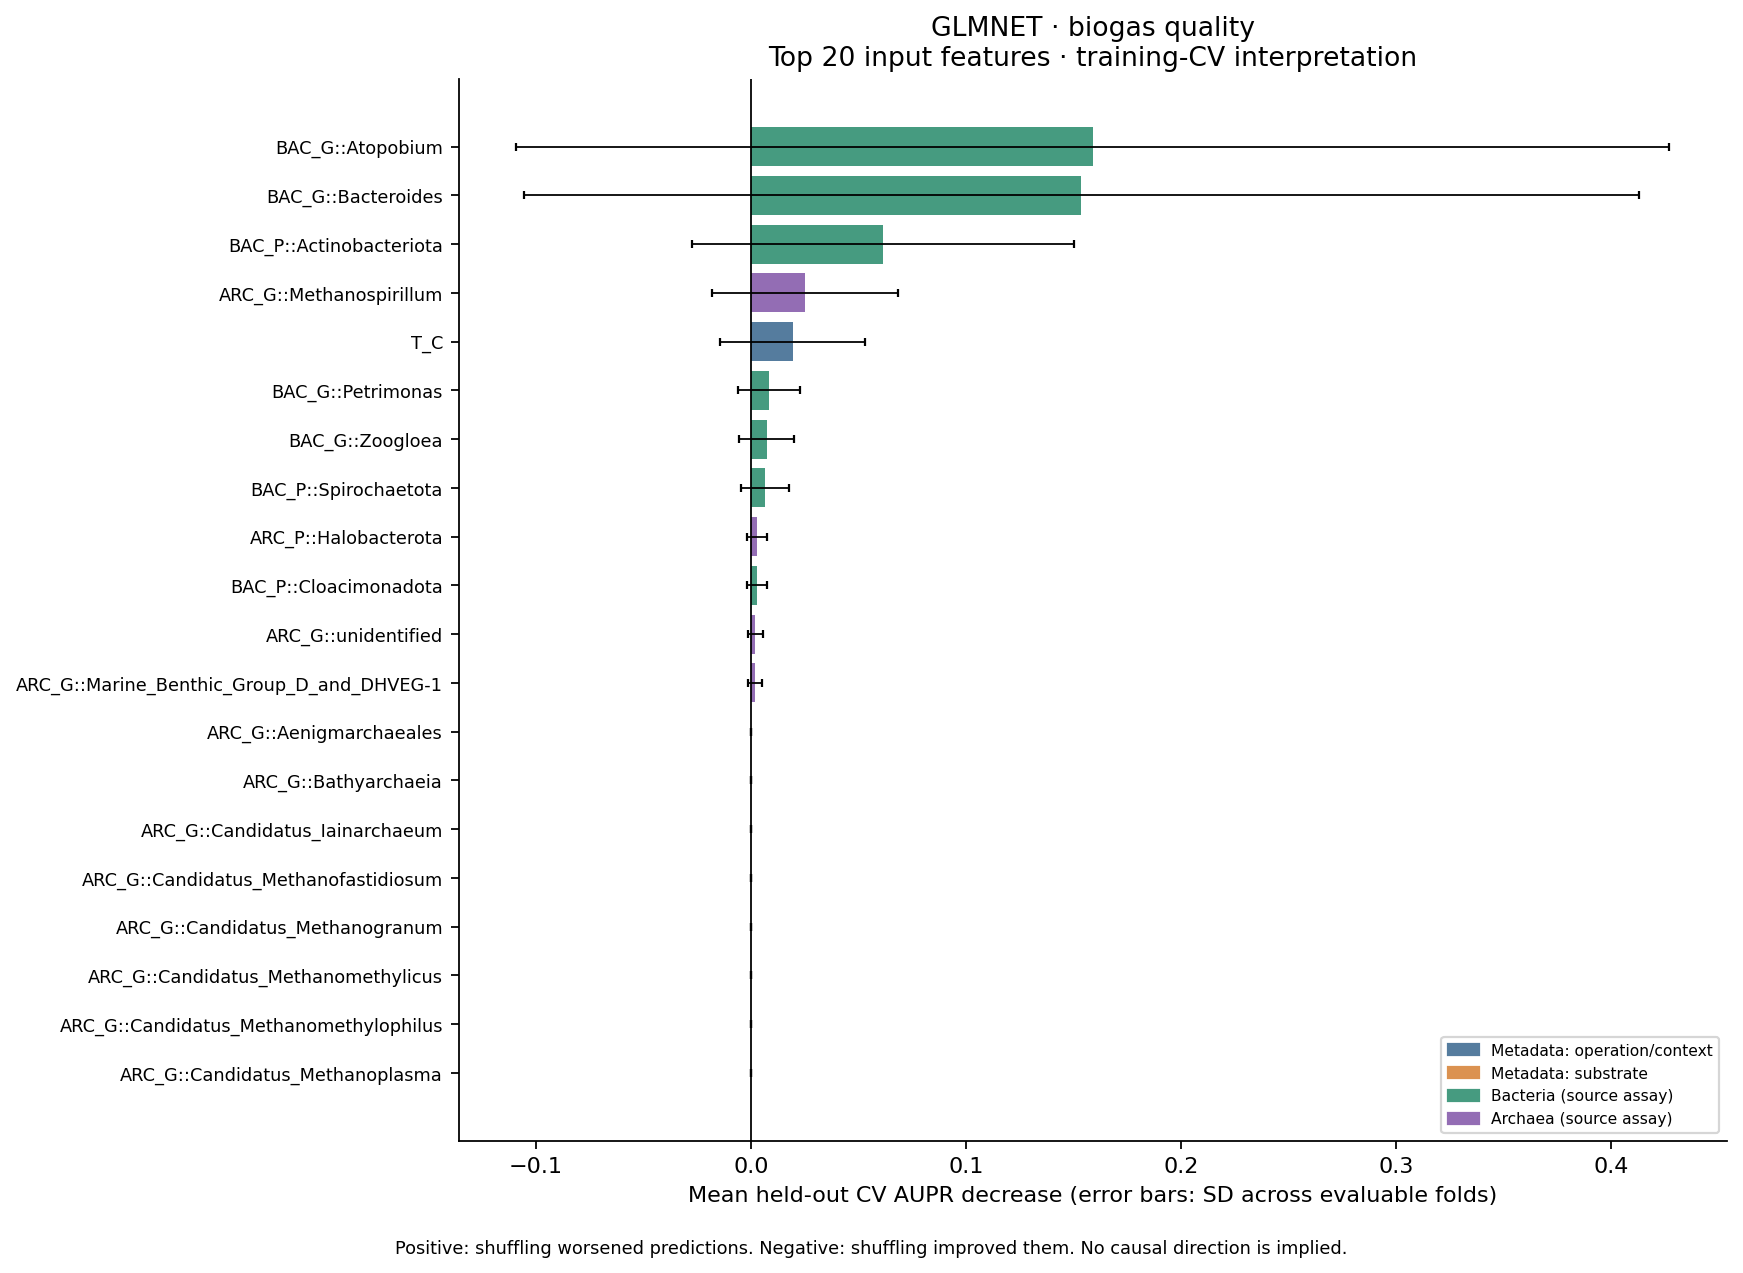

The table this chart was drawn from, first rows:
model, target, rank, feature, category, importance_mean, fold_sd, evaluable_folds, selected_folds, positive_folds, top10_folds, top20_folds, mean_fold_rank, mean_permutation_sd, top10_frequency, positive_frequency
GLMNET, warning_biogas_quality, 1.0, BAC_G::Atopobium, Bacteria, 0.1589, 0.268, 3, 5, 2, 2, 2, 48.67, 0.06521, 0.6667, 0.6667
GLMNET, warning_biogas_quality, 2.0, BAC_G::Bacteroides, Bacteria, 0.1534, 0.2592, 3, 5, 2, 2, 2, 48.0, 0.002627, 0.6667, 0.6667
GLMNET, warning_biogas_quality, 3.0, BAC_P::Actinobacteriota, Bacteria, 0.06132, 0.08895, 3, 5, 2, 2, 2, 47.33, 0.03864, 0.6667, 0.6667
GLMNET, warning_biogas_quality, 4.0, ARC_G::Methanospirillum, Archaea, 0.025, 0.0433, 3, 5, 1, 1, 1, 93.5, 0.05475, 0.3333, 0.3333
GLMNET, warning_biogas_quality, 5.0, T_C, Metadata: operation/context, 0.01944, 0.03368, 3, 5, 1, 1, 1, 93.83, 0.02719, 0.3333, 0.3333
GLMNET, warning_biogas_quality, 6.0, BAC_G::Petrimonas, Bacteria, 0.008337, 0.01444, 3, 5, 1, 1, 1, 93.0, 0.01186, 0.3333, 0.3333
GLMNET, warning_biogas_quality, 7.0, BAC_G::Zoogloea, Bacteria, 0.007292, 0.01263, 3, 5, 1, 1, 1, 94.17, 0.03261, 0.3333, 0.3333
GLMNET, warning_biogas_quality, 8.0, BAC_P::Spirochaetota, Bacteria, 0.006389, 0.01107, 3, 5, 1, 1, 1, 94.5, 0.06771, 0.3333, 0.3333
GLMNET, warning_biogas_quality, 9.0, ARC_P::Halobacterota, Archaea, 0.002778, 0.004811, 3, 5, 1, 1, 1, 95.17, 0.01242, 0.3333, 0.3333
GLMNET, warning_biogas_quality, 9.0, BAC_P::Cloacimonadota, Bacteria, 0.002778, 0.004811, 3, 5, 1, 1, 1, 95.17, 0.01242, 0.3333, 0.3333
GLMNET, warning_biogas_quality, 11.0, ARC_G::unidentified, Archaea, 0.002083, 0.003608, 3, 5, 1, 1, 1, 95.83, 0.05143, 0.3333, 0.3333
GLMNET, warning_biogas_quality, 12.0, ARC_G::Marine_Benthic_Group_D_and_DHVEG-…, Archaea, 0.001925, 0.003334, 3, 5, 1, 1, 1, 94.0, 0.01382, 0.3333, 0.3333
GLMNET, warning_biogas_quality, 13.0, ARC_G::Aenigmarchaeales, Archaea, 0.0, 0.0, 3, 5, 0, 0, 0, 139.2, 0.0, 0.0, 0.0
GLMNET, warning_biogas_quality, 13.0, ARC_G::Bathyarchaeia, Archaea, 0.0, 0.0, 3, 5, 0, 0, 0, 139.2, 0.0, 0.0, 0.0
GLMNET, warning_biogas_quality, 13.0, ARC_G::Candidatus_Iainarchaeum, Archaea, 0.0, 0.0, 3, 5, 0, 0, 0, 139.2, 0.0, 0.0, 0.0
GLMNET, warning_biogas_quality, 13.0, ARC_G::Candidatus_Methanofastidiosum, Archaea, 0.0, 0.0, 3, 5, 0, 0, 0, 139.2, 0.0, 0.0, 0.0
GLMNET, warning_biogas_quality, 13.0, ARC_G::Candidatus_Methanogranum, Archaea, 0.0, 0.0, 3, 5, 0, 0, 0, 139.2, 0.0, 0.0, 0.0
GLMNET, warning_biogas_quality, 13.0, ARC_G::Candidatus_Methanomethylicus, Archaea, 0.0, 0.0, 3, 5, 0, 0, 0, 139.2, 0.0, 0.0, 0.0
GLMNET, warning_biogas_quality, 13.0, ARC_G::Candidatus_Methanomethylophilus, Archaea, 0.0, 0.0, 3, 5, 0, 0, 0, 139.2, 0.0, 0.0, 0.0
GLMNET, warning_biogas_quality, 13.0, ARC_G::Candidatus_Methanoplasma, Archaea, 0.0, 0.0, 3, 5, 0, 0, 0, 139.2, 0.0, 0.0, 0.0
